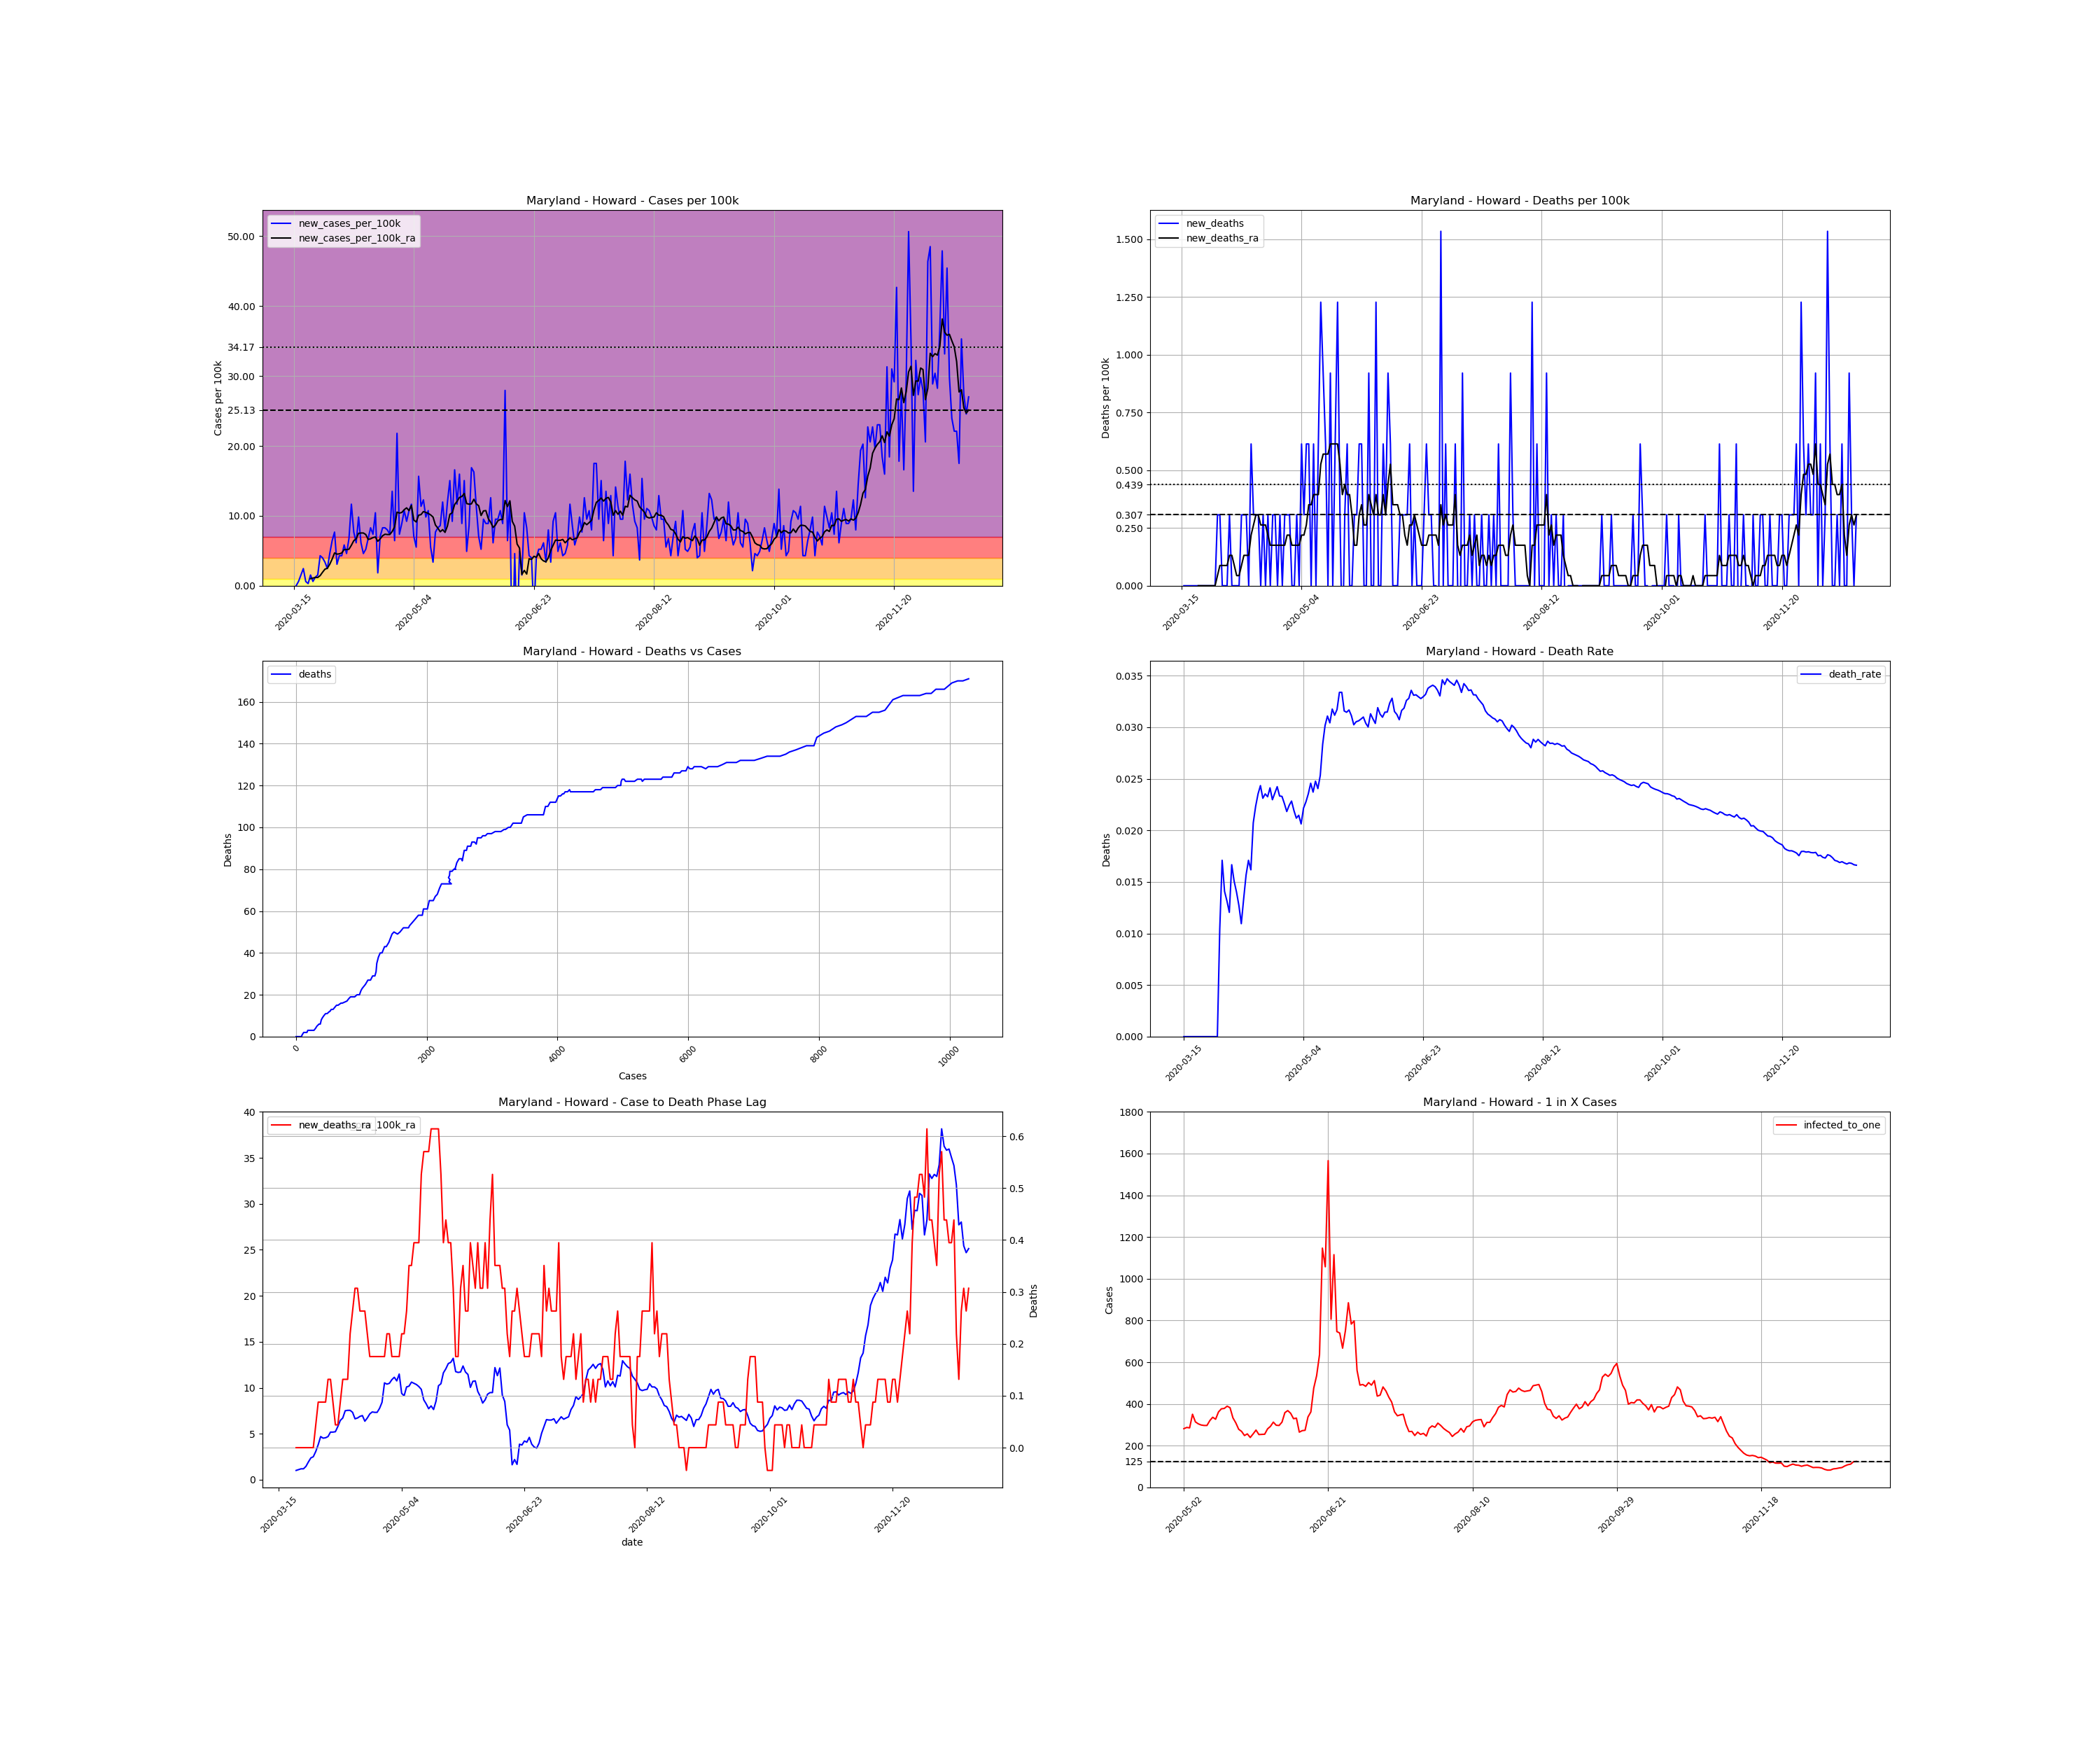

The table this chart was drawn from, first rows:
, date, county, state, fips, cases, deaths, COUNTY, STNAME, CTYNAME, POPESTIMATE2019, cases_per_100k, deaths_per_100k, death_rate, new_cases, new_cases_per_100k, new_deaths, new_cases_per_100k_ra, new_deaths_ra, active_cases, infected_to_one
113098, 2020-03-15, Howard, Maryland, 24027, 1, 0.0, 27, Maryland, Howard, 325690, 0.307, 0.0, 0.0, , , , , , , 
113099, 2020-03-16, Howard, Maryland, 24027, 1, 0.0, 27, Maryland, Howard, 325690, 0.307, 0.0, 0.0, 0.0, 0.0, 0.0, , , , 
113100, 2020-03-17, Howard, Maryland, 24027, 3, 0.0, 27, Maryland, Howard, 325690, 0.9211, 0.0, 0.0, 2.0, 0.6141, 0.0, , , , 
113101, 2020-03-18, Howard, Maryland, 24027, 8, 0.0, 27, Maryland, Howard, 325690, 2.456, 0.0, 0.0, 5.0, 1.535, 0.0, , , , 
113102, 2020-03-19, Howard, Maryland, 24027, 16, 0.0, 27, Maryland, Howard, 325690, 4.913, 0.0, 0.0, 8.0, 2.456, 0.0, , , , 
113103, 2020-03-20, Howard, Maryland, 24027, 18, 0.0, 27, Maryland, Howard, 325690, 5.527, 0.0, 0.0, 2.0, 0.6141, 0.0, , , , 
113104, 2020-03-21, Howard, Maryland, 24027, 19, 0.0, 27, Maryland, Howard, 325690, 5.834, 0.0, 0.0, 1.0, 0.307, 0.0, , , , 
113105, 2020-03-22, Howard, Maryland, 24027, 24, 0.0, 27, Maryland, Howard, 325690, 7.369, 0.0, 0.0, 5.0, 1.535, 0.0, 1.009, 0.0, , 
113106, 2020-03-23, Howard, Maryland, 24027, 26, 0.0, 27, Maryland, Howard, 325690, 7.983, 0.0, 0.0, 2.0, 0.6141, 0.0, 1.097, 0.0, 25.0, 3257
113107, 2020-03-24, Howard, Maryland, 24027, 30, 0.0, 27, Maryland, Howard, 325690, 9.211, 0.0, 0.0, 4.0, 1.228, 0.0, 1.184, 0.0, 29.0, 2808
113108, 2020-03-25, Howard, Maryland, 24027, 35, 0.0, 27, Maryland, Howard, 325690, 10.75, 0.0, 0.0, 5.0, 1.535, 0.0, 1.184, 0.0, 32.0, 2544
113109, 2020-03-26, Howard, Maryland, 24027, 49, 0.0, 27, Maryland, Howard, 325690, 15.04, 0.0, 0.0, 14.0, 4.299, 0.0, 1.447, 0.0, 41.0, 1986
113110, 2020-03-27, Howard, Maryland, 24027, 62, 0.0, 27, Maryland, Howard, 325690, 19.04, 0.0, 0.0, 13.0, 3.992, 0.0, 1.93, 0.0, 46.0, 1770
113111, 2020-03-28, Howard, Maryland, 24027, 73, 0.0, 27, Maryland, Howard, 325690, 22.41, 0.0, 0.0, 11.0, 3.377, 0.0, 2.369, 0.0, 55.0, 1480
113112, 2020-03-29, Howard, Maryland, 24027, 81, 0.0, 27, Maryland, Howard, 325690, 24.87, 0.0, 0.0, 8.0, 2.456, 0.0, 2.5, 0.0, 62.0, 1313
113113, 2020-03-30, Howard, Maryland, 24027, 96, 1.0, 27, Maryland, Howard, 325690, 29.48, 0.307, 0.01042, 15.0, 4.606, 0.307, 3.07, 0.04386, 72.0, 1131
113114, 2020-03-31, Howard, Maryland, 24027, 117, 2.0, 27, Maryland, Howard, 325690, 35.92, 0.6141, 0.01709, 21.0, 6.448, 0.307, 3.816, 0.08773, 91.0, 894.8
113115, 2020-04-01, Howard, Maryland, 24027, 142, 2.0, 27, Maryland, Howard, 325690, 43.6, 0.6141, 0.01408, 25.0, 7.676, 0.0, 4.693, 0.08773, 112.0, 727
113116, 2020-04-02, Howard, Maryland, 24027, 152, 2.0, 27, Maryland, Howard, 325690, 46.67, 0.6141, 0.01316, 10.0, 3.07, 0.0, 4.518, 0.08773, 117.0, 695.9
113117, 2020-04-03, Howard, Maryland, 24027, 166, 2.0, 27, Maryland, Howard, 325690, 50.97, 0.6141, 0.01205, 14.0, 4.299, 0.0, 4.562, 0.08773, 117.0, 695.9
113118, 2020-04-04, Howard, Maryland, 24027, 180, 3.0, 27, Maryland, Howard, 325690, 55.27, 0.9211, 0.01667, 14.0, 4.299, 0.307, 4.693, 0.1316, 118.0, 690
113119, 2020-04-05, Howard, Maryland, 24027, 199, 3.0, 27, Maryland, Howard, 325690, 61.1, 0.9211, 0.01508, 19.0, 5.834, 0.0, 5.176, 0.1316, 126.0, 646.2
113120, 2020-04-06, Howard, Maryland, 24027, 214, 3.0, 27, Maryland, Howard, 325690, 65.71, 0.9211, 0.01402, 15.0, 4.606, 0.0, 5.176, 0.08773, 133.0, 612.2
113121, 2020-04-07, Howard, Maryland, 24027, 236, 3.0, 27, Maryland, Howard, 325690, 72.46, 0.9211, 0.01271, 22.0, 6.755, 0.0, 5.22, 0.04386, 140.0, 581.6
113122, 2020-04-08, Howard, Maryland, 24027, 274, 3.0, 27, Maryland, Howard, 325690, 84.13, 0.9211, 0.01095, 38.0, 11.67, 0.0, 5.79, 0.04386, 157.0, 518.6
113123, 2020-04-09, Howard, Maryland, 24027, 299, 4.0, 27, Maryland, Howard, 325690, 91.81, 1.228, 0.01338, 25.0, 7.676, 0.307, 6.448, 0.08773, 157.0, 518.6
113124, 2020-04-10, Howard, Maryland, 24027, 319, 5.0, 27, Maryland, Howard, 325690, 97.95, 1.535, 0.01567, 20.0, 6.141, 0.307, 6.711, 0.1316, 167.0, 487.6
113125, 2020-04-11, Howard, Maryland, 24027, 351, 6.0, 27, Maryland, Howard, 325690, 107.8, 1.842, 0.01709, 32.0, 9.825, 0.307, 7.501, 0.1316, 185.0, 440.1
113126, 2020-04-12, Howard, Maryland, 24027, 371, 6.0, 27, Maryland, Howard, 325690, 113.9, 1.842, 0.01617, 20.0, 6.141, 0.0, 7.544, 0.1316, 191.0, 426.3
113127, 2020-04-13, Howard, Maryland, 24027, 386, 8.0, 27, Maryland, Howard, 325690, 118.5, 2.456, 0.02073, 15.0, 4.606, 0.6141, 7.544, 0.2193, 187.0, 435.4
113128, 2020-04-14, Howard, Maryland, 24027, 403, 9.0, 27, Maryland, Howard, 325690, 123.7, 2.763, 0.02233, 17.0, 5.22, 0.307, 7.325, 0.2632, 189.0, 430.8
113129, 2020-04-15, Howard, Maryland, 24027, 425, 10.0, 27, Maryland, Howard, 325690, 130.5, 3.07, 0.02353, 22.0, 6.755, 0.307, 6.623, 0.307, 189.0, 430.8
113130, 2020-04-16, Howard, Maryland, 24027, 452, 11.0, 27, Maryland, Howard, 325690, 138.8, 3.377, 0.02434, 27.0, 8.29, 0.307, 6.711, 0.307, 178.0, 457.4
113131, 2020-04-17, Howard, Maryland, 24027, 476, 11.0, 27, Maryland, Howard, 325690, 146.2, 3.377, 0.02311, 24.0, 7.369, 0.0, 6.886, 0.2632, 177.0, 460
113132, 2020-04-18, Howard, Maryland, 24027, 510, 12.0, 27, Maryland, Howard, 325690, 156.6, 3.684, 0.02353, 34.0, 10.44, 0.307, 6.974, 0.2632, 191.0, 426.3
113133, 2020-04-19, Howard, Maryland, 24027, 516, 12.0, 27, Maryland, Howard, 325690, 158.4, 3.684, 0.02326, 6.0, 1.842, 0.0, 6.36, 0.2632, 165.0, 493.5
113134, 2020-04-20, Howard, Maryland, 24027, 539, 13.0, 27, Maryland, Howard, 325690, 165.5, 3.992, 0.02412, 23.0, 7.062, 0.307, 6.711, 0.2193, 168.0, 484.7
113135, 2020-04-21, Howard, Maryland, 24027, 566, 13.0, 27, Maryland, Howard, 325690, 173.8, 3.992, 0.02297, 27.0, 8.29, 0.0, 7.15, 0.1755, 180.0, 452.3
113136, 2020-04-22, Howard, Maryland, 24027, 593, 14.0, 27, Maryland, Howard, 325690, 182.1, 4.299, 0.02361, 27.0, 8.29, 0.307, 7.369, 0.1755, 190.0, 428.5
113137, 2020-04-23, Howard, Maryland, 24027, 619, 15.0, 27, Maryland, Howard, 325690, 190.1, 4.606, 0.02423, 26.0, 7.983, 0.307, 7.325, 0.1755, 194.0, 419.7
113138, 2020-04-24, Howard, Maryland, 24027, 643, 15.0, 27, Maryland, Howard, 325690, 197.4, 4.606, 0.02333, 24.0, 7.369, 0.0, 7.325, 0.1755, 191.0, 426.3
113139, 2020-04-25, Howard, Maryland, 24027, 687, 16.0, 27, Maryland, Howard, 325690, 210.9, 4.913, 0.02329, 44.0, 13.51, 0.307, 7.764, 0.1755, 211.0, 385.9
113140, 2020-04-26, Howard, Maryland, 24027, 708, 16.0, 27, Maryland, Howard, 325690, 217.4, 4.913, 0.0226, 21.0, 6.448, 0.0, 8.422, 0.1755, 198.0, 411.2
113141, 2020-04-27, Howard, Maryland, 24027, 779, 17.0, 27, Maryland, Howard, 325690, 239.2, 5.22, 0.02182, 71.0, 21.8, 0.307, 10.53, 0.1755, 263.0, 309.6
113142, 2020-04-28, Howard, Maryland, 24027, 803, 18.0, 27, Maryland, Howard, 325690, 246.6, 5.527, 0.02242, 24.0, 7.369, 0.307, 10.4, 0.2193, 264.0, 308.4
113143, 2020-04-29, Howard, Maryland, 24027, 832, 19.0, 27, Maryland, Howard, 325690, 255.5, 5.834, 0.02284, 29.0, 8.904, 0.307, 10.48, 0.2193, 266.0, 306.1
113144, 2020-04-30, Howard, Maryland, 24027, 867, 19.0, 27, Maryland, Howard, 325690, 266.2, 5.834, 0.02191, 35.0, 10.75, 0.0, 10.88, 0.1755, 274.0, 297.2
113145, 2020-05-01, Howard, Maryland, 24027, 897, 19.0, 27, Maryland, Howard, 325690, 275.4, 5.834, 0.02118, 30.0, 9.211, 0.0, 11.14, 0.1755, 278.0, 292.9
113146, 2020-05-02, Howard, Maryland, 24027, 932, 20.0, 27, Maryland, Howard, 325690, 286.2, 6.141, 0.02146, 35.0, 10.75, 0.307, 10.75, 0.1755, 289.0, 281.7
113147, 2020-05-03, Howard, Maryland, 24027, 970, 20.0, 27, Maryland, Howard, 325690, 297.8, 6.141, 0.02062, 38.0, 11.67, 0.0, 11.49, 0.1755, 283.0, 287.7
113148, 2020-05-04, Howard, Maryland, 24027, 993, 22.0, 27, Maryland, Howard, 325690, 304.9, 6.755, 0.02216, 23.0, 7.062, 0.6141, 9.387, 0.2193, 285.0, 285.7
113149, 2020-05-05, Howard, Maryland, 24027, 1011, 23.0, 27, Maryland, Howard, 325690, 310.4, 7.062, 0.02275, 18.0, 5.527, 0.307, 9.123, 0.2193, 232.0, 351
113150, 2020-05-06, Howard, Maryland, 24027, 1062, 25.0, 27, Maryland, Howard, 325690, 326.1, 7.676, 0.02354, 51.0, 15.66, 0.6141, 10.09, 0.2632, 259.0, 314.4
113151, 2020-05-07, Howard, Maryland, 24027, 1099, 27.0, 27, Maryland, Howard, 325690, 337.4, 8.29, 0.02457, 37.0, 11.36, 0.6141, 10.18, 0.3509, 267.0, 305
113152, 2020-05-08, Howard, Maryland, 24027, 1139, 27.0, 27, Maryland, Howard, 325690, 349.7, 8.29, 0.02371, 40.0, 12.28, 0.0, 10.61, 0.3509, 272.0, 299.3
113153, 2020-05-09, Howard, Maryland, 24027, 1171, 29.0, 27, Maryland, Howard, 325690, 359.5, 8.904, 0.02477, 32.0, 9.825, 0.6141, 10.48, 0.3948, 274.0, 297.2
113154, 2020-05-10, Howard, Maryland, 24027, 1206, 29.0, 27, Maryland, Howard, 325690, 370.3, 8.904, 0.02405, 35.0, 10.75, 0.0, 10.35, 0.3948, 274.0, 297.2
113155, 2020-05-11, Howard, Maryland, 24027, 1224, 31.0, 27, Maryland, Howard, 325690, 375.8, 9.518, 0.02533, 18.0, 5.527, 0.6141, 10.13, 0.3948, 254.0, 320.6
113156, 2020-05-12, Howard, Maryland, 24027, 1235, 35.0, 27, Maryland, Howard, 325690, 379.2, 10.75, 0.02834, 11.0, 3.377, 1.228, 9.825, 0.5264, 242.0, 336.5
113157, 2020-05-13, Howard, Maryland, 24027, 1260, 38.0, 27, Maryland, Howard, 325690, 386.9, 11.67, 0.03016, 25.0, 7.676, 0.9211, 8.685, 0.5702, 249.0, 327
... 222 more rows
